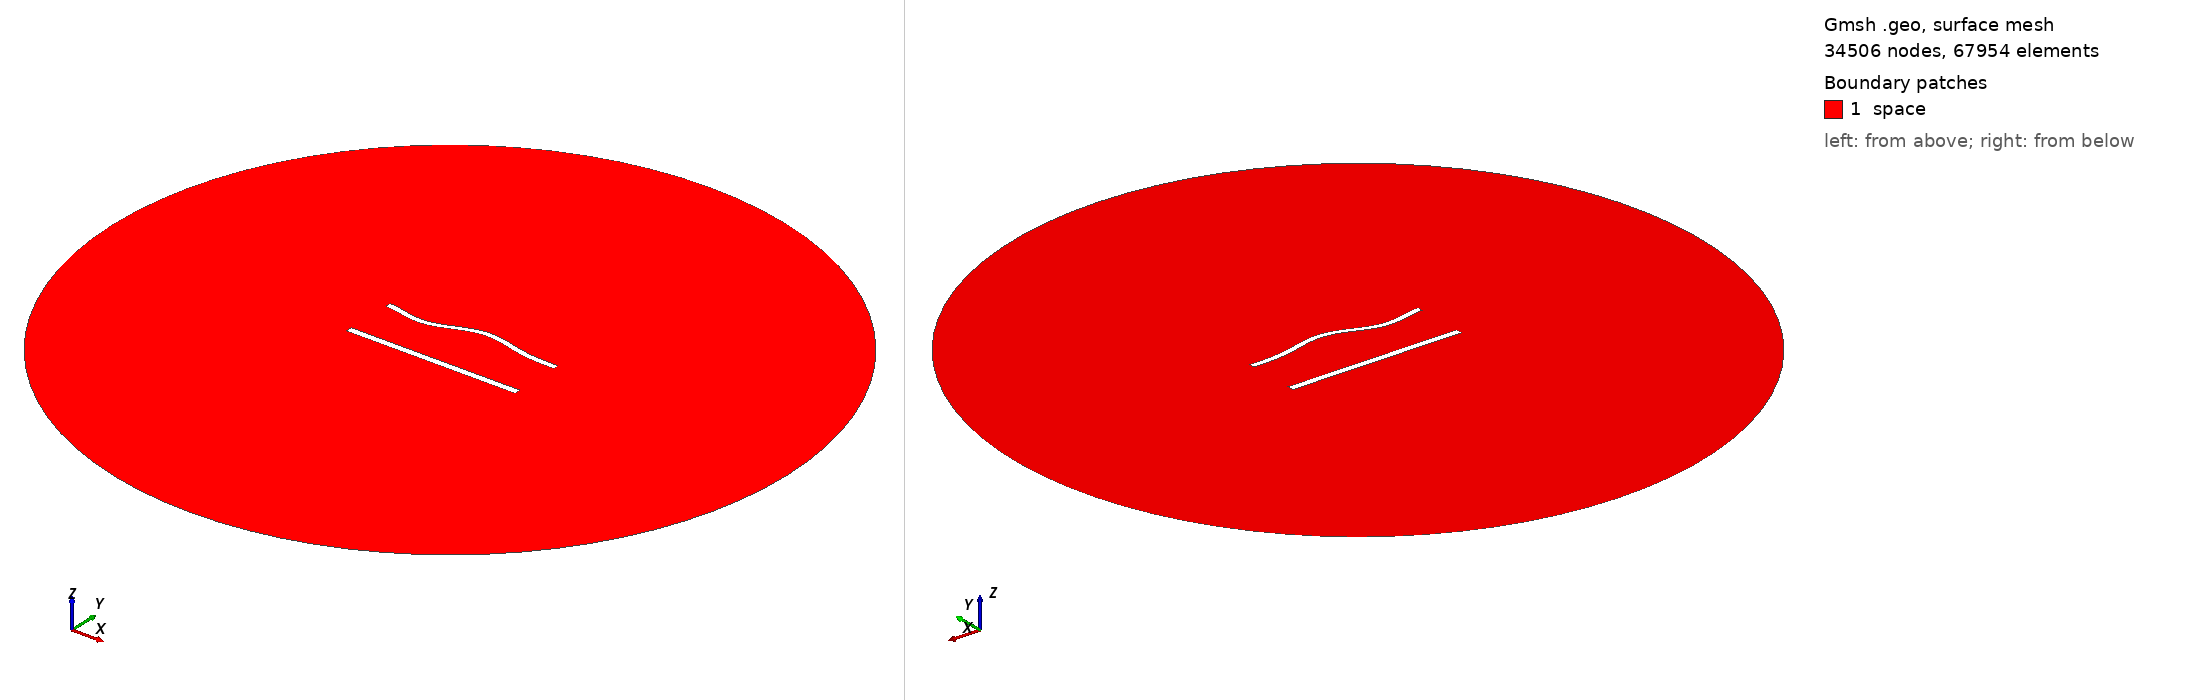

Gmsh geometry script, surface-meshed: 34506 nodes, 67954 surface elements. Boundary patches (legend numbers): 1 space. Left view from above one corner, right view from below the opposite corner. Legend entries are the model's physical surfaces. The drawing asked Gmsh for element sizes between 1% and 20% of the model's largest extent; the script's own settings can give other sizes.

=== 1207.geo (drawn) ===
//---------------------------------------
// Geometry kernel
//---------------------------------------

SetFactory("OpenCASCADE");



//---------------------------------------
// Parameters of the geometry
//---------------------------------------

// Overetch of the upper plate
overetch = 0.25;

// Distance between the plates
distance = 30.0;

// Discretization over the x axis (for the deformation)
nx = 50; 

// Length of the plate
L = 100 - overetch; 

// Number of modes
n = 4; 

// 1st mode coefficient
coeff(1) = 1.5;
beta(1) = 0.596864 * 3.1415926535 / L;

// 2nd mode coefficient
coeff(2) = 1.5;
beta(2) = 1.49418 * 3.1415926535 / L;

// 3rd mode coefficient
coeff(3) = -1.5;
beta(3) = 2.50025 * 3.1415926535 / L;

// 4th mode coefficient
coeff(4) = -1.5;
beta(4) = 3.49999 * 3.1415926535 / L;



//---------------------------------------
// Upper plate (deformed rectangle)
//---------------------------------------

// Coordiantes of the upper plate
xmin = -50;
xmax = 50 - overetch;

// Height of the upper plate
yheight = 4 - 2 * overetch;

// Indexes of the points
UpperID[] = {};
LowerID[] = {};
LeftID[] = {};
RightID[] = {};

// Point index
p = 1;

// Horizontal edges
For i In {1:nx}
    x = xmin + (i-1)*(xmax - xmin)/(nx-1);

    y_bottom = distance / 2 + overetch;
    For j In {1:n}
        C = (Cosh(beta(j)*L) + Cos(beta(j)*L)) / (Sinh(beta(j)*L) + Sin(beta(j)*L));
        y_bottom  = y_bottom + coeff(j) * (Cosh(beta(j)*(x+50)) - Cos(beta(j)*(x+50)) - C * (Sinh(beta(j)*(x+50)) - Sin(beta(j)*(x+50))));
    EndFor

    y_top = y_bottom + yheight;

    Point(p) = {x, y_top, 0, 1.0};
    UpperID[i] = p;
    p = p + 1;

    Point(p) = {x, y_bottom, 0, 1.0};
    LowerID[i] = p;
    p = p + 1;
EndFor

// Create point lists
UpperPts[] = {}; LowerPts[] = {};
For i In {1:nx}
  UpperPts[] += {UpperID[i]};
  LowerPts[] += {LowerID[i]};
EndFor

// Build splines
Spline(1) = {UpperPts[]};
Spline(2) = {LowerPts[]};
Line(3) = {LowerPts[nx-1], UpperPts[nx-1]};
Line(4) = {LowerPts[0], UpperPts[0]};

// Build the plane surface
Curve Loop(1) = {2, 3, -1, -4};
Plane Surface(1) = {1};



//---------------------------------------
// Lower plate (rectangle)
//---------------------------------------

// Vertices
Point(1001) = {-50, -distance/2, 0, 1.0};
Point(1002) = { 50, -distance/2, 0, 1.0};
Point(1003) = { 50,  -distance/2 + 4, 0, 1.0};
Point(1004) = {-50,  -distance/2 + 4, 0, 1.0};

// Edges
Line(5) = {1001, 1002};
Line(6) = {1002, 1003};
Line(7) = {1003, 1004};
Line(8) = {1004, 1001};

// Plane surface
Line Loop(2) = {5, 6, 7, 8};
Plane Surface(2) = {2}; 



//---------------------------------------
// Outer (fictious) boundary
//---------------------------------------

// Points
Point(1005) = {0, 0, 0};       // Center
Point(1006) = {200, 0, 0};     // Start point
Point(1007) = {0, 200, 0};     // 90 degrees
Point(1008) = {-200, 0, 0};    // 180 degrees
Point(1009) = {0, -200, 0};    // 270 degrees

// Circle arcs (each needs start, center, end)
Circle(9) = {1006, 1005, 1007};
Circle(10) = {1007, 1005, 1008};
Circle(11) = {1008, 1005, 1009};
Circle(12) = {1009, 1005, 1006};

// Plane surface for the entire domain
Curve Loop(3) = {9, 10, 11, 12};
Surface(3) = {3};

// Subtract the plates from the whole domain to obtain the actual domain where we want to solve the equations
BooleanDifference{ Surface{3}; Delete; }{ Surface{1}; Surface{2}; Delete; }




//---------------------------------------
// Transfinite Lines/Curves
//---------------------------------------

// Set the number of points on the boundaries
r = 6;
d = 0.15;

// Plates
Transfinite Curve {1} = 50*r/4 Using Progression 1;
Transfinite Line {2} = 50*r Using Progression 1;
Transfinite Curve {3, 4} = 2*r Using Progression 1+d;
Transfinite Line {5} = 50*r/4 Using Progression 1;
Transfinite Line {7} = 50*r Using Progression 1;
Transfinite Line {6} = 2*r Using Progression 1-d;
Transfinite Line {8} = 2*r Using Progression 1+d;

// Outer boundary
Transfinite Line {9, 10, 11, 12} = 20 Using Progression 1;



//---------------------------------------
// Physical groups
//---------------------------------------                

// Physical curves (boundaries)
Physical Line("force_segment", 10) = {2};
Physical Line("upper_plate", 11) = {1, 3, 4};
Physical Line("lower_plate", 12) = {5, 6, 7, 8};
Physical Line("boundary", 20) = {9, 10, 11, 12};

// Physical Surfaces
Physical Surface("space", 30) = {3};



//---------------------------------------
// 6. Generate the Mesh
//---------------------------------------

// 2D mesh generation
Mesh 2;
